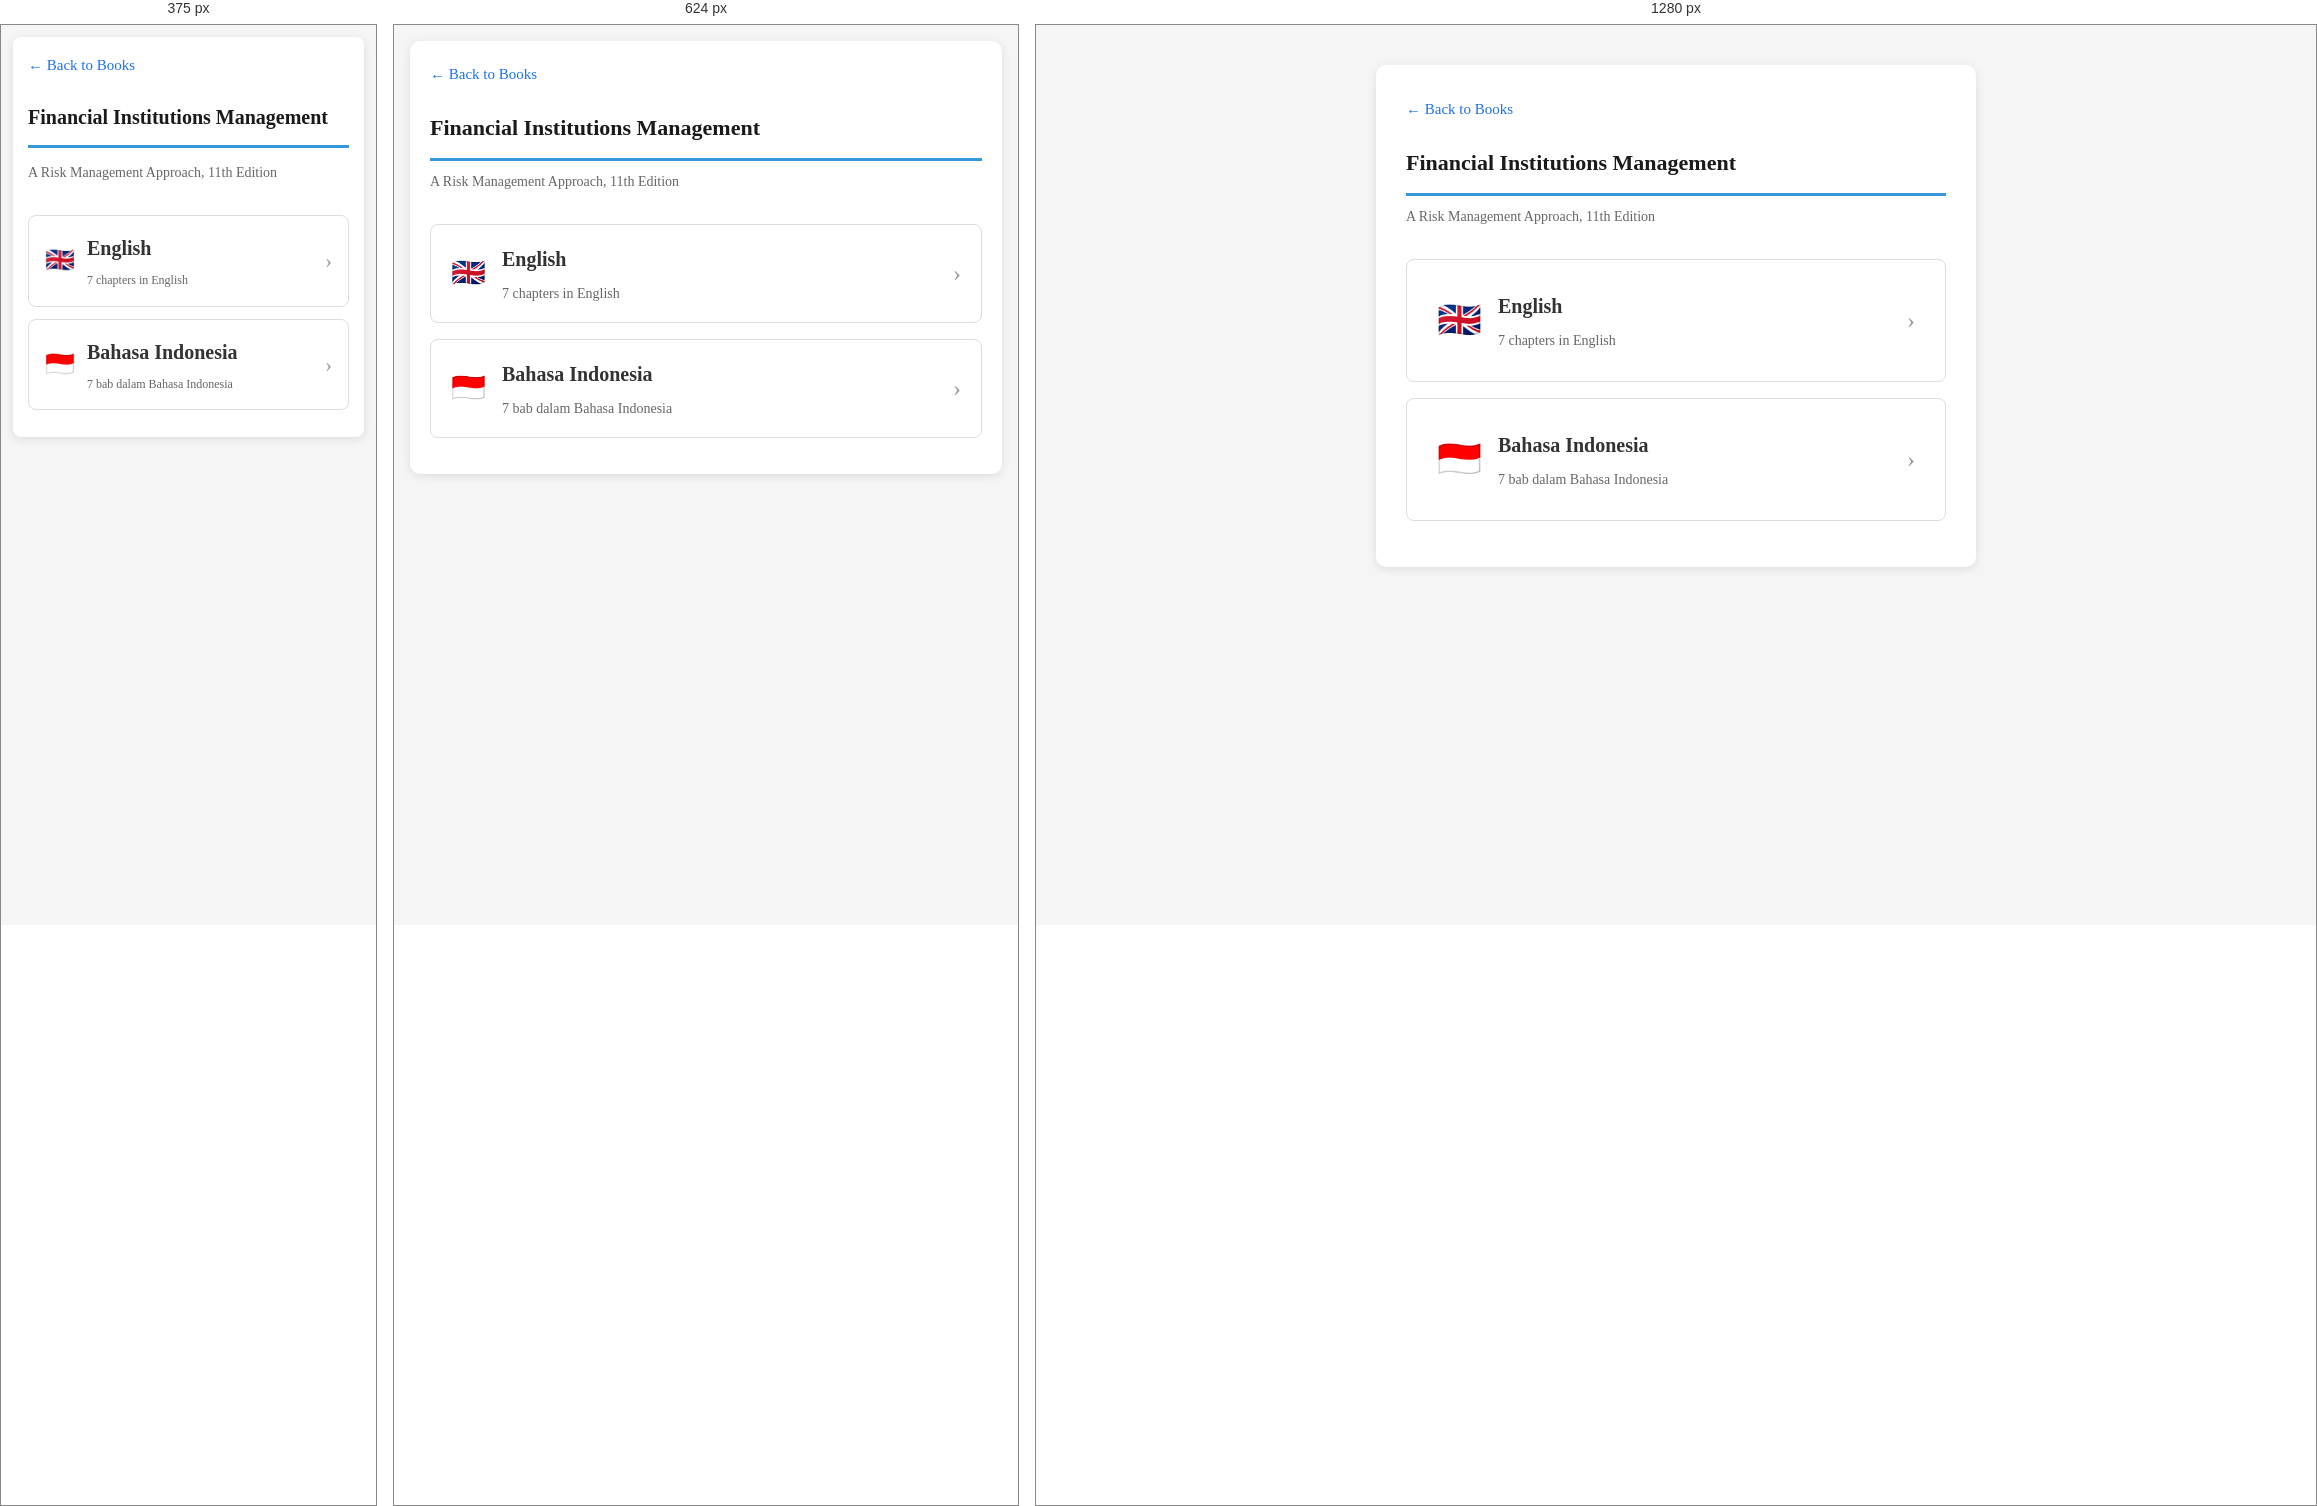
Rendered at 375 px, 624 px and 1280 px, left to right.

<!-- file: index.html -->
<!DOCTYPE html>
<html lang="en">
<head>
  <meta charset="UTF-8">
  <meta name="viewport" content="width=device-width, initial-scale=1.0">
  <title>Financial Institutions Management - Academic Summaries</title>
  <link rel="stylesheet" href="../../css/responsive.css">
  <style>
    * { margin: 0; padding: 0; box-sizing: border-box; }
    body {
      font-family: 'Times New Roman', serif;
      background: #f5f5f5;
      color: #333;
      min-height: 100vh;
      display: flex;
      flex-direction: column;
      align-items: center;
      padding: 40px 20px;
    }
    @media screen and (max-width: 768px) { body { padding: 20px 16px; } }
    @media screen and (max-width: 480px) { body { padding: 16px 12px; } }
    .container { max-width: 600px; width: 100%; }
    .back {
      display: inline-block;
      margin-bottom: 20px;
      color: #1a73e8;
      text-decoration: none;
      font-size: 15px;
    }
    .back:hover { text-decoration: underline; }
    h1 {
      font-size: 22px;
      margin-bottom: 8px;
      color: #1a1a1a;
    }
    .subtitle {
      color: #666;
      font-size: 14px;
      margin-bottom: 30px;
    }
    .lang-card {
      background: #fff;
      border: 1px solid #ddd;
      border-radius: 8px;
      padding: 28px 30px;
      margin-bottom: 16px;
      text-decoration: none;
      color: #333;
      display: flex;
      align-items: center;
      justify-content: space-between;
      transition: box-shadow 0.2s, transform 0.2s;
    }
    .lang-card:hover {
      box-shadow: 0 4px 12px rgba(0,0,0,0.1);
      transform: translateY(-2px);
    }
    .lang-card .flag {
      font-size: 36px;
      margin-right: 16px;
    }
    .lang-card .info { flex: 1; }
    .lang-card .title {
      font-size: 20px;
      font-weight: bold;
      margin-bottom: 4px;
    }
    .lang-card .desc {
      font-size: 14px;
      color: #666;
    }
    .lang-card .arrow {
      font-size: 24px;
      color: #999;
    }
  </style>
</head>
<body>
  <div class="container">
    <a href="../index.html" class="back">&larr; Back to Books</a>
    <h1>Financial Institutions Management</h1>
    <p class="subtitle">A Risk Management Approach, 11th Edition</p>

    <a href="chapters-eng.html" class="lang-card">
      <span class="flag">🇬🇧</span>
      <div class="info">
        <div class="title">English</div>
        <div class="desc">7 chapters in English</div>
      </div>
      <span class="arrow">&rsaquo;</span>
    </a>

    <a href="chapters-ind.html" class="lang-card">
      <span class="flag">🇮🇩</span>
      <div class="info">
        <div class="title">Bahasa Indonesia</div>
        <div class="desc">7 bab dalam Bahasa Indonesia</div>
      </div>
      <span class="arrow">&rsaquo;</span>
    </a>
  </div>
</body>
</html>


/* @media block from responsive.css */
@media screen and (max-width: 768px) {
    body {
        padding: 16px !important;
        font-size: 15px !important;
    }
    h1 { font-size: 22px !important; }
    h2 { font-size: 18px !important; }
    h3 { font-size: 16px !important; }
    .container { padding: 20px !important; max-width: 100% !important; }
    .formula-box .formula { font-size: 16px !important; }
    .toc ul { columns: 1; }

    .nav-card, .book-card, .article-card, .lang-card { padding: 16px 20px !important; }
    .nav-card .title, .book-card .title, .article-card .title { font-size: 16px !important; }
    .nav-card .icon, .lang-card .flag { font-size: 28px !important; }

    table {
        display: block;
        overflow-x: auto;
        -webkit-overflow-scrolling: touch;
    }
    th, td { padding: 4px 6px !important; font-size: 12px !important; white-space: nowrap; }
}

/* @media block from responsive.css */
@media screen and (max-width: 480px) {
    body {
        padding: 12px !important;
        font-size: 14px !important;
    }
    .container { padding: 15px !important; border-radius: 8px !important; }
    h1 { font-size: 20px !important; margin-bottom: 12px !important; }
    h2 { font-size: 16px !important; }
    h3 { font-size: 15px !important; }

    .interpretation, .formula-box, .example, .analogy, .insight, .key-takeaway, .toc {
        padding: 12px !important;
        margin: 12px 0 !important;
    }
    .formula-box .formula { font-size: 14px !important; }
    .toc li { padding: 4px 0 !important; }
    .toc a { font-size: 13px !important; }

    .nav-card, .book-card, .article-card, .lang-card {
        padding: 14px 16px !important;
        margin-bottom: 12px !important;
    }
    .nav-card .icon, .lang-card .flag { font-size: 24px !important; margin-right: 12px !important; }
    .nav-card .title, .book-card .title, .article-card .title { font-size: 15px !important; }
    .nav-card .desc, .book-card .meta, .article-card .meta, .lang-card .desc { font-size: 12px !important; }
    .nav-card .arrow, .book-card .arrow, .article-card .arrow, .lang-card .arrow { font-size: 20px !important; }

    .chapter-list a { padding: 12px 14px !important; font-size: 14px !important; }
    .chapter-num { display: block; margin-bottom: 4px; }

    table {
        display: block;
        overflow-x: auto;
        -webkit-overflow-scrolling: touch;
        margin: 8px 0 !important;
    }
    th, td { padding: 4px 6px !important; font-size: 11px !important; white-space: nowrap; }

    .toolbar button { padding: 8px 14px !important; font-size: 14px !important; }
    .note { font-size: 12px !important; }
}